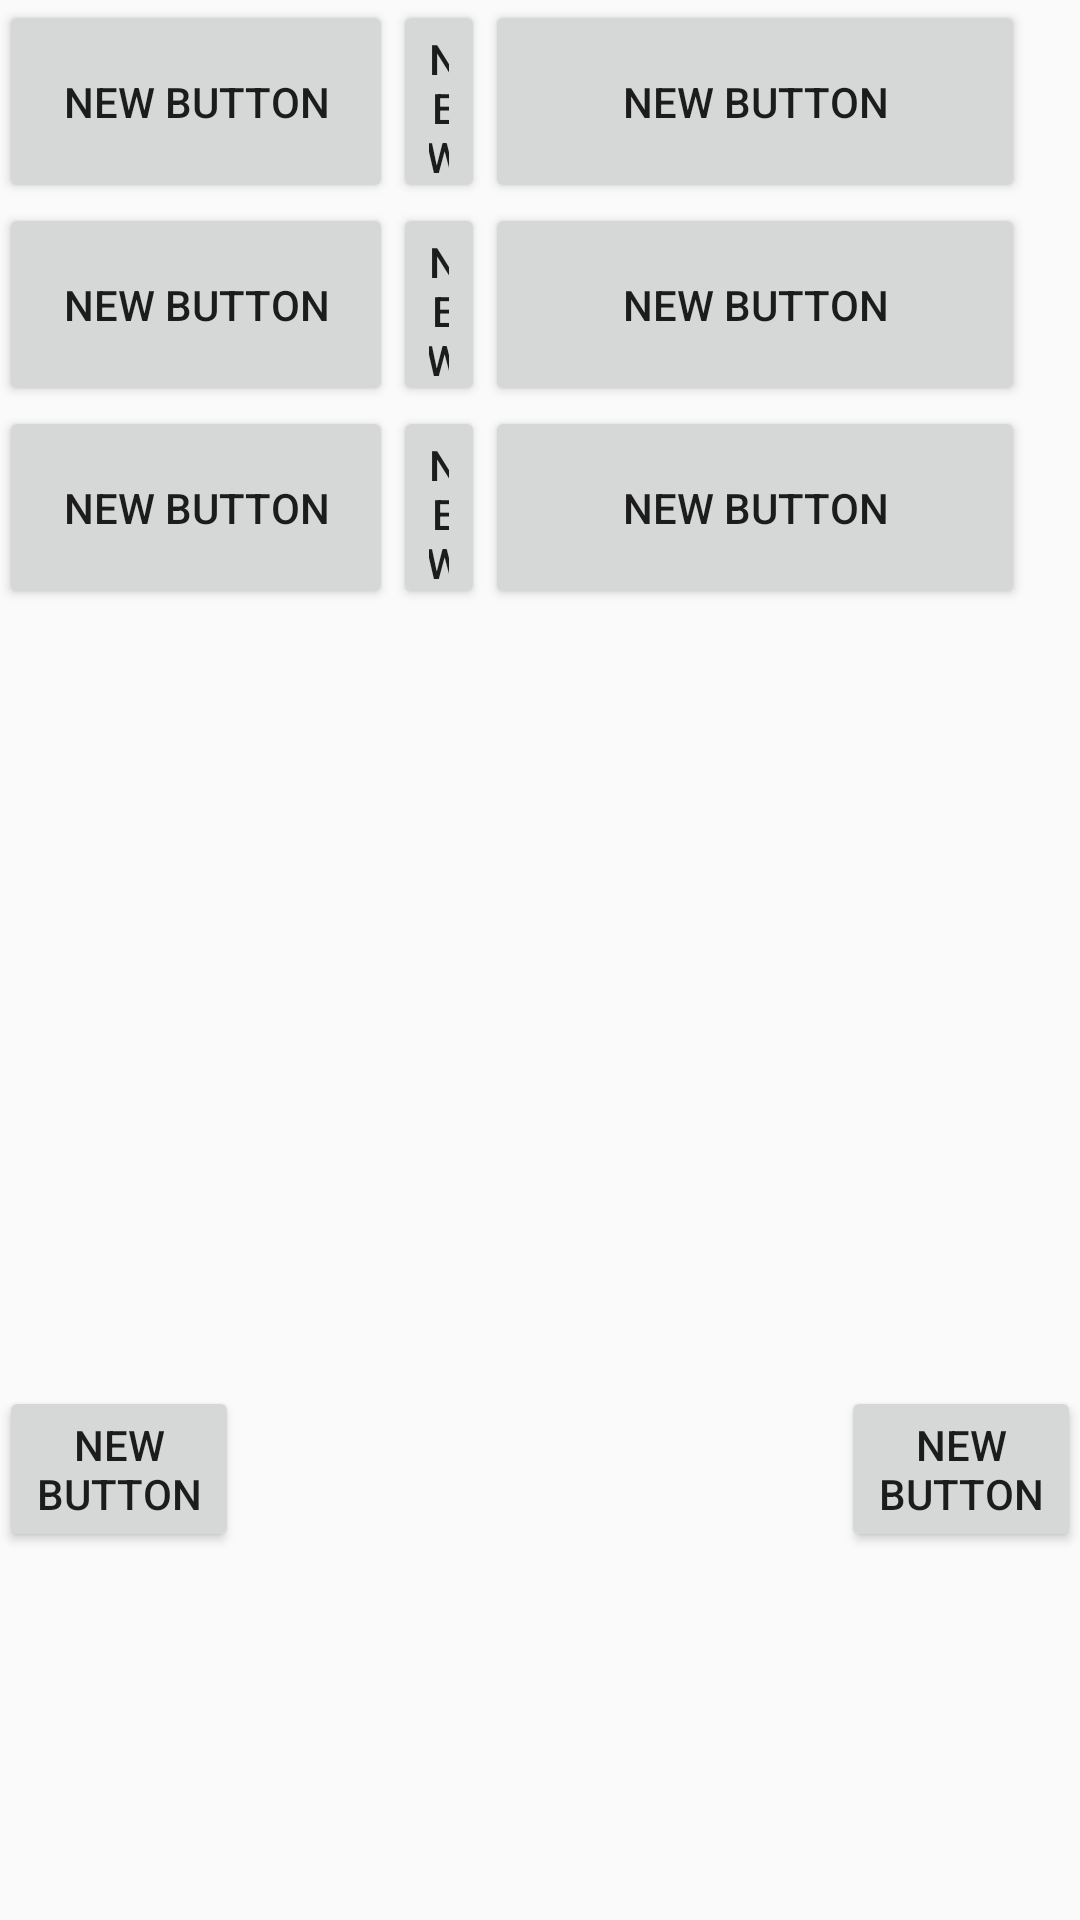

Produce the Android XML layout that renders to this screen, including the resource entries it uses.
<!-- AndroidManifest.xml: application theme AppTheme -->
<!-- res/layout/activity_main2.xml -->
<?xml version="1.0" encoding="utf-8"?>
<android.support.v4.widget.DrawerLayout xmlns:android="http://schemas.android.com/apk/res/android"
    android:id="@+id/drawer_layout"
    android:layout_width="match_parent"
    android:layout_height="match_parent">


    <RelativeLayout xmlns:android="http://schemas.android.com/apk/res/android"
        xmlns:tools="http://schemas.android.com/tools"
        android:layout_width="match_parent"
        android:layout_height="match_parent"
        android:paddingBottom="@dimen/activity_vertical_margin"
        android:paddingLeft="@dimen/activity_horizontal_margin"
        android:paddingRight="@dimen/activity_horizontal_margin"
        android:paddingTop="@dimen/activity_vertical_margin"
        tools:context="com.example.christian.quiz.JuegoPrincipalMain">

        <LinearLayout
            android:orientation="vertical"
            android:layout_width="match_parent"
            android:layout_height="match_parent"
            android:layout_alignParentTop="true"
            android:layout_alignParentLeft="true"
            android:layout_alignParentStart="true"
            android:weightSum="1"><![CDATA[>

            ]]>

            <LinearLayout
                android:orientation="horizontal"
                android:layout_width="match_parent"
                android:layout_height="wrap_content"
                android:layout_weight="0.68"
                android:weightSum="1">



                    <LinearLayout
                        android:orientation="vertical"
                        android:layout_width="173dp"
                        android:layout_height="203dp"
                        android:layout_gravity="right|top"
                        android:gravity="top"
                        android:layout_weight="0.27">

                        <Button
                            android:layout_width="match_parent"
                            android:layout_height="wrap_content"
                            android:text="New Button"
                            android:id="@+id/button1"
                            android:layout_weight="0.01" />

                        <Button
                            android:layout_width="match_parent"
                            android:layout_height="wrap_content"
                            android:text="New Button"
                            android:id="@+id/button2"
                            android:layout_weight="0.01" />

                        <Button
                            android:layout_width="match_parent"
                            android:layout_height="wrap_content"
                            android:text="New Button"
                            android:id="@+id/button3"
                            android:layout_weight="0.01" />
                    </LinearLayout>

                <LinearLayout
                    android:orientation="vertical"
                    android:layout_width="163dp"
                    android:layout_height="203dp"
                    android:layout_gravity="center_vertical|top"
                    android:gravity="top"
                    android:layout_weight="0.85">

                    <Button
                        android:layout_width="match_parent"
                        android:layout_height="wrap_content"
                        android:text="New Button"
                        android:id="@+id/button4"
                        android:layout_weight="0.01" />

                    <Button
                        android:layout_width="match_parent"
                        android:layout_height="wrap_content"
                        android:text="New Button"
                        android:id="@+id/button5"
                        android:layout_weight="0.01" />

                    <Button
                        android:layout_width="match_parent"
                        android:layout_height="wrap_content"
                        android:text="New Button"
                        android:id="@+id/button6"
                        android:layout_weight="0.01" />
                </LinearLayout>






                <LinearLayout
                    android:orientation="vertical"
                    android:layout_width="180dp"
                    android:layout_height="203dp"
                    android:layout_gravity="left|top"
                    android:gravity="top" >

                    <Button
                        android:layout_width="match_parent"
                        android:layout_height="wrap_content"
                        android:text="New Button"
                        android:id="@+id/button7"
                        android:layout_weight="0.01" />

                    <Button
                        android:layout_width="match_parent"
                        android:layout_height="wrap_content"
                        android:text="New Button"
                        android:id="@+id/button8"
                        android:layout_weight="0.01" />

                    <Button
                        android:layout_width="match_parent"
                        android:layout_height="wrap_content"
                        android:text="New Button"
                        android:id="@+id/button9"
                        android:layout_weight="0.01" />
                </LinearLayout>
        </LinearLayout>

            <LinearLayout
                android:orientation="horizontal"
                android:layout_width="match_parent"
                android:layout_height="56dp"
                android:weightSum="1">

                <LinearLayout
                    android:orientation="vertical"
                    android:layout_width="wrap_content"
                    android:layout_height="match_parent">

                    <Button
                        style="?android:attr/buttonStyleSmall"
                        android:layout_width="80dp"
                        android:layout_height="wrap_content"
                        android:text="New Button"
                        android:id="@+id/button10" />
                </LinearLayout>

                <LinearLayout
                    android:orientation="vertical"
                    android:layout_width="wrap_content"
                    android:layout_height="match_parent"
                    android:layout_weight="1"></LinearLayout>

                <LinearLayout
                    android:orientation="vertical"
                    android:layout_width="wrap_content"
                    android:layout_height="match_parent">

                    <Button
                        style="?android:attr/buttonStyleSmall"
                        android:layout_width="80dp"
                        android:layout_height="wrap_content"
                        android:text="New Button"
                        android:id="@+id/button11"
                        android:layout_gravity="right" />
                </LinearLayout>

            </LinearLayout>
        </LinearLayout>

    </RelativeLayout>
</android.support.v4.widget.DrawerLayout>
<!-- resources referenced by this layout -->
<resources>
  <style name="AppTheme" parent="Theme.AppCompat.Light.DarkActionBar">
          
          <item name="colorPrimary">@color/colorPrimary</item>
          <item name="colorPrimaryDark">@color/colorPrimaryDark</item>
          <item name="colorAccent">@color/colorAccent</item>
      </style>
  <!-- not gathered from this repository: default colours our renderer supplied (Android Studio template values) -->
  <color name="colorPrimary">#FF6200EE</color>
  <color name="colorPrimaryDark">#FF3700B3</color>
  <color name="colorAccent">#FF03DAC5</color>
</resources>
